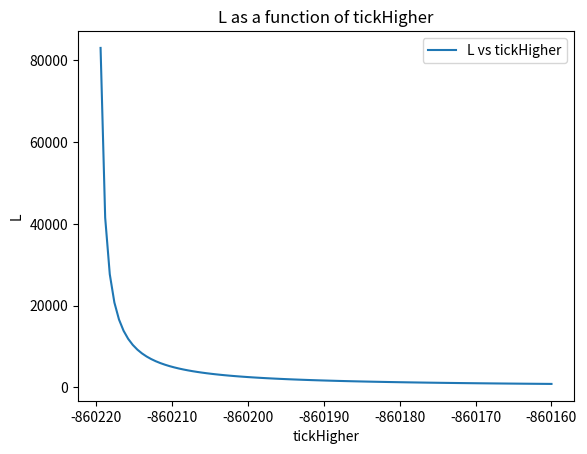

The script that saved this image:
import numpy as np
import matplotlib.pyplot as plt
Q96 = 2**96
TICK_SPACING = 60
MIN_TICK  = -887272
MAX_TICK  = -MIN_TICK

def getSqrtRatioAtTick(tick):
    return np.sqrt(1.0001 ** tick)

def calculateL(x, tickLower, tickHigher):
    sqrtRatioAtTickLower  = getSqrtRatioAtTick(tickLower)
    sqrtRatioAtTickHigher = getSqrtRatioAtTick(tickHigher)
    
    # Adjusting the formula to match the given formula for L
    L = x / (1/sqrtRatioAtTickLower - 1/sqrtRatioAtTickHigher)
    return L


# Example values
x = 12*1e18  # Example liquidity amount
tickLower =  -860220
MIN = tickLower
MAX = tickLower+60

sqrtRatioAtTickLower  = getSqrtRatioAtTick(tickLower)
print(F' pLow: {sqrtRatioAtTickLower}')

# Generate a range of tickHigher values
tickHigherRange = np.linspace(MIN, MAX , 100)

# Calculate L for each tickHigher value
L_values = [calculateL(x, tickLower, t) for t in tickHigherRange]

# Plotting
plt.plot(tickHigherRange, L_values, label='L vs tickHigher')
plt.xlabel('tickHigher')
plt.ylabel('L')
plt.title('L as a function of tickHigher')
plt.legend()
plt.show()
